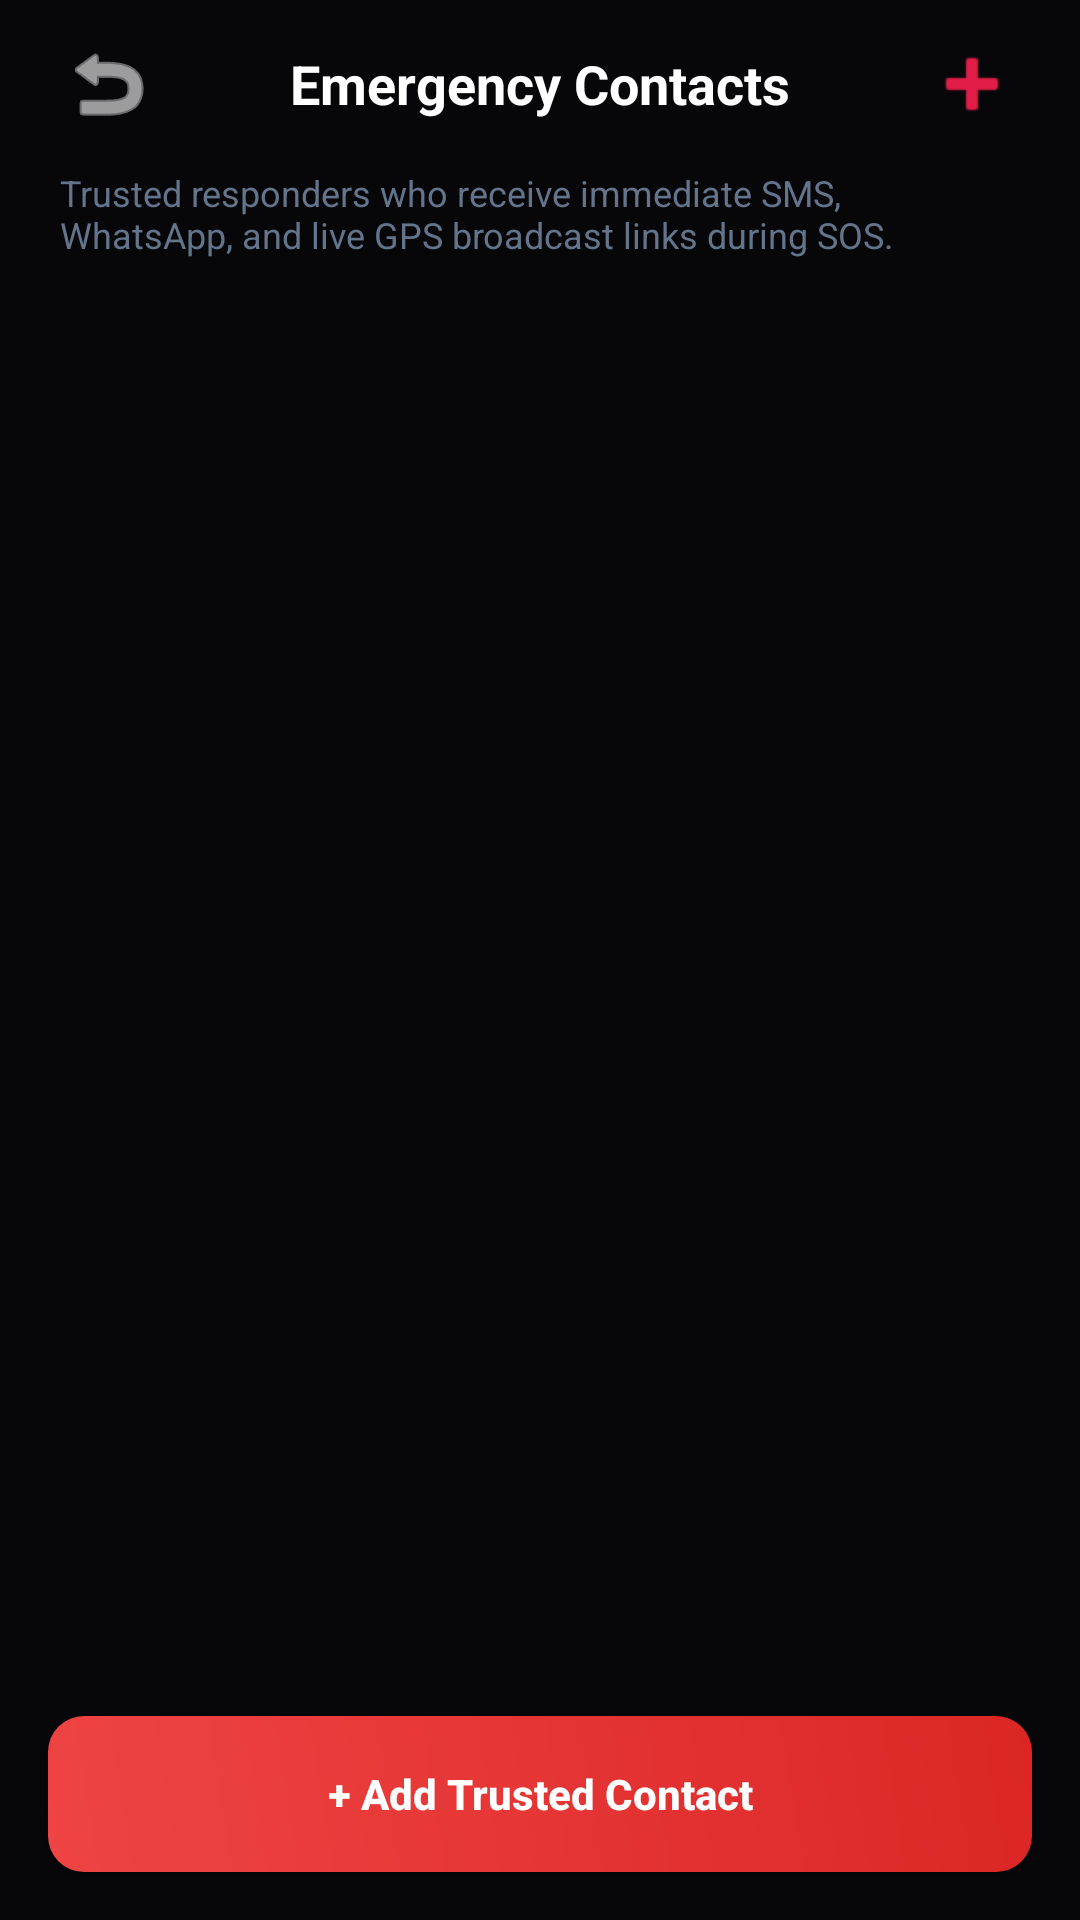

Here is an Android app screen rendered from its layout file. Give the layout XML and the strings, colors and styles it references.
<!-- AndroidManifest.xml: application theme Theme.SilentSOS -->
<!-- res/layout/activity_contacts.xml -->
<?xml version="1.0" encoding="utf-8"?>
<LinearLayout xmlns:android="http://schemas.android.com/apk/res/android"
    xmlns:app="http://schemas.android.com/apk/res-auto"
    android:layout_width="match_parent"
    android:layout_height="match_parent"
    android:background="@color/silentsos_bg"
    android:orientation="vertical">

    
    <RelativeLayout
        android:layout_width="match_parent"
        android:layout_height="56dp"
        android:paddingStart="16dp"
        android:paddingEnd="16dp">

        <ImageButton
            android:id="@+id/btnBackContacts"
            android:layout_width="40dp"
            android:layout_height="40dp"
            android:layout_centerVertical="true"
            android:background="@android:color/transparent"
            android:src="@android:drawable/ic_menu_revert"
            android:contentDescription="Back"
            app:tint="@color/white" />

        <TextView
            android:layout_width="wrap_content"
            android:layout_height="wrap_content"
            android:layout_centerInParent="true"
            android:text="Emergency Contacts"
            android:textColor="@color/white"
            android:textSize="18sp"
            android:textStyle="bold" />

        <ImageButton
            android:id="@+id/btnAddContactHeader"
            android:layout_width="40dp"
            android:layout_height="40dp"
            android:layout_alignParentEnd="true"
            android:layout_centerVertical="true"
            android:background="@android:color/transparent"
            android:src="@android:drawable/ic_input_add"
            android:contentDescription="Add Contact"
            app:tint="@color/silentsos_red_primary" />
    </RelativeLayout>

    <TextView
        android:layout_width="match_parent"
        android:layout_height="wrap_content"
        android:paddingStart="20dp"
        android:paddingEnd="20dp"
        android:paddingBottom="12dp"
        android:text="Trusted responders who receive immediate SMS, WhatsApp, and live GPS broadcast links during SOS."
        android:textColor="@color/text_muted"
        android:textSize="12sp" />

    <androidx.recyclerview.widget.RecyclerView
        android:id="@+id/rvContacts"
        android:layout_width="match_parent"
        android:layout_height="0dp"
        android:layout_weight="1"
        android:paddingStart="16dp"
        android:paddingEnd="16dp"
        android:clipToPadding="false" />

    <androidx.appcompat.widget.AppCompatButton
        android:id="@+id/btnAddContactBottom"
        android:layout_width="match_parent"
        android:layout_height="52dp"
        android:layout_margin="16dp"
        android:background="@drawable/bg_retry_button"
        android:text="+ Add Trusted Contact"
        android:textAllCaps="false"
        android:textColor="@color/white"
        android:textSize="14sp"
        android:textStyle="bold" />

</LinearLayout>
<!-- resources referenced by this layout -->
<resources>
  <color name="silentsos_bg">#07070a</color>
  <color name="silentsos_red_primary">#e11d48</color>
  <color name="text_muted">#64748b</color>
  <color name="white">#ffffff</color>
  <!-- drawable bg_retry_button (drawable) -->
  <?xml version="1.0" encoding="utf-8"?>
  <ripple xmlns:android="http://schemas.android.com/apk/res/android"
      android:color="#44ffffff">
      <item>
          <shape android:shape="rectangle">
              <gradient
                  android:startColor="#ef4444"
                  android:endColor="#dc2626"
                  android:angle="45" />
              <corners android:radius="12dp" />
          </shape>
      </item>
  </ripple>
  <style name="Theme.SilentSOS" parent="Theme.MaterialComponents.DayNight.NoActionBar">
          <item name="colorPrimary">@color/silentsos_red_primary</item>
          <item name="colorPrimaryVariant">@color/silentsos_red_dark</item>
          <item name="colorOnPrimary">@color/white</item>
          <item name="colorSecondary">@color/silentsos_emerald</item>
          <item name="colorSecondaryVariant">@color/silentsos_amber</item>
          <item name="colorOnSecondary">@color/black</item>
          
          <item name="android:windowBackground">@color/silentsos_bg</item>
          <item name="android:statusBarColor">@color/silentsos_bg</item>
          <item name="android:navigationBarColor">@color/silentsos_bg</item>
          <item name="android:windowLightStatusBar">false</item>
      </style>
  <color name="silentsos_red_dark">#dc2626</color>
  <color name="silentsos_emerald">#10b981</color>
  <color name="silentsos_amber">#f59e0b</color>
  <color name="black">#000000</color>
</resources>
